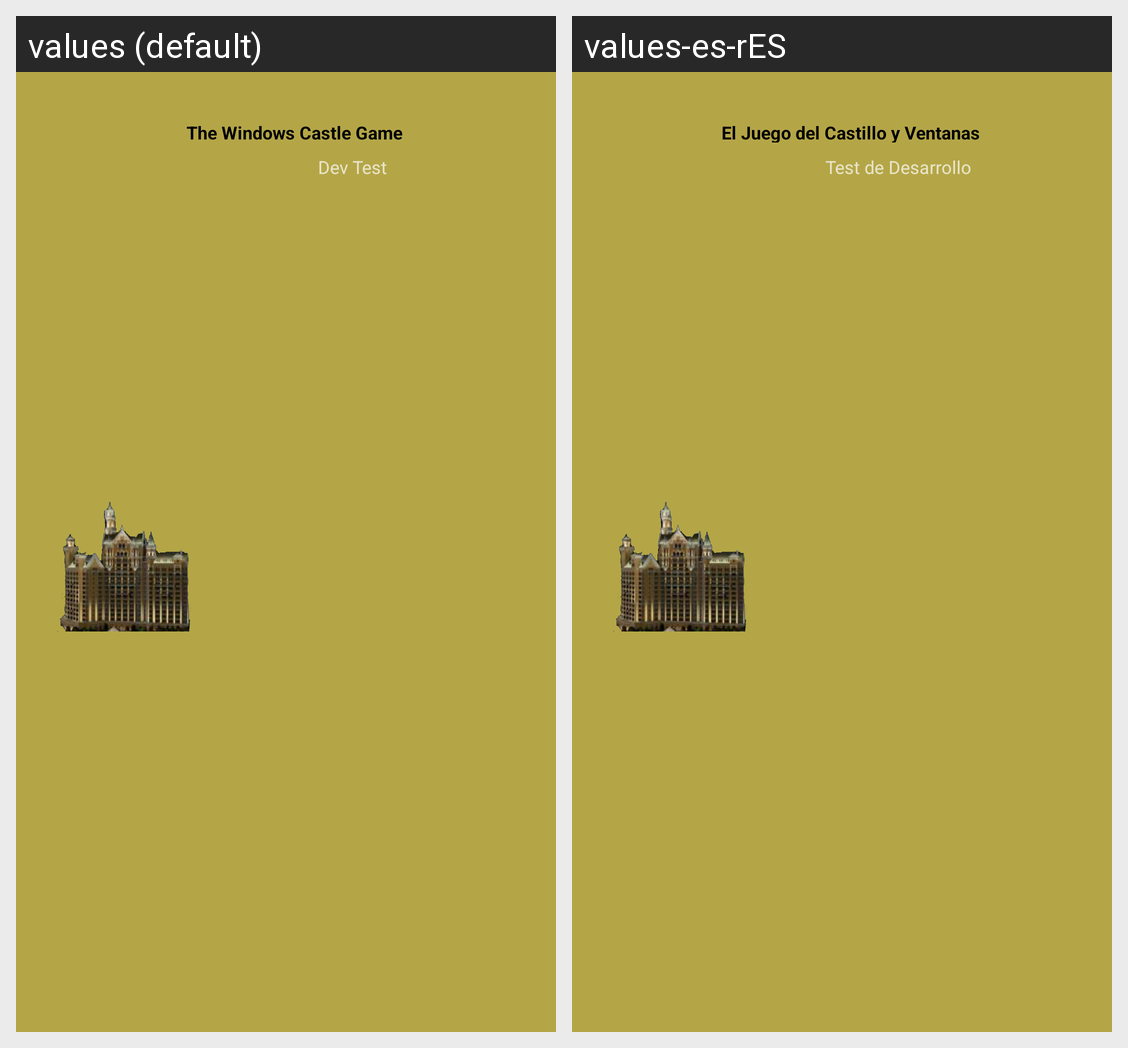

This grid shows one Android layout under two languages. Give, for every string resource on the screen, its name, the default text and each shown locale's text.
Android screen res/layout/nav_header_main.xml rendered under 2 locales, left to right: values (default), values-es-rES. Device: Nexus 5 (rendered at 1080×1920; each locale shown at half size, 540×960, under a caption strip naming it); theme Theme.Btnv.
Strings drawn on this screen, with the default value and each locale's value (text and hints the layout hard-codes, and strings that could not be matched under every locale, appear in the picture but are not listed):

the_windows_castle_game
  values: The Windows Castle Game
  values-es-rES: El Juego del Castillo y Ventanas

dev_test
  values: Dev Test
  values-es-rES: Test de Desarrollo
